Dataset: dataset (GitHub, lizceth/IDdeficienciasNaranjo). Classes: dmanganeso, zinc deficiency, sanas.

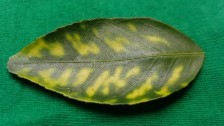
Label: dmanganeso

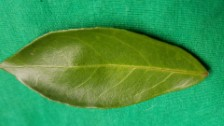
Label: sanas

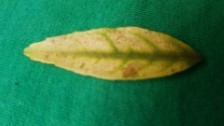
Label: zinc deficiency

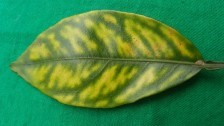
Label: dmanganeso

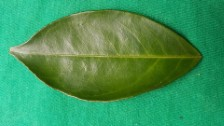
Label: sanas

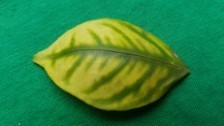
Label: zinc deficiency
